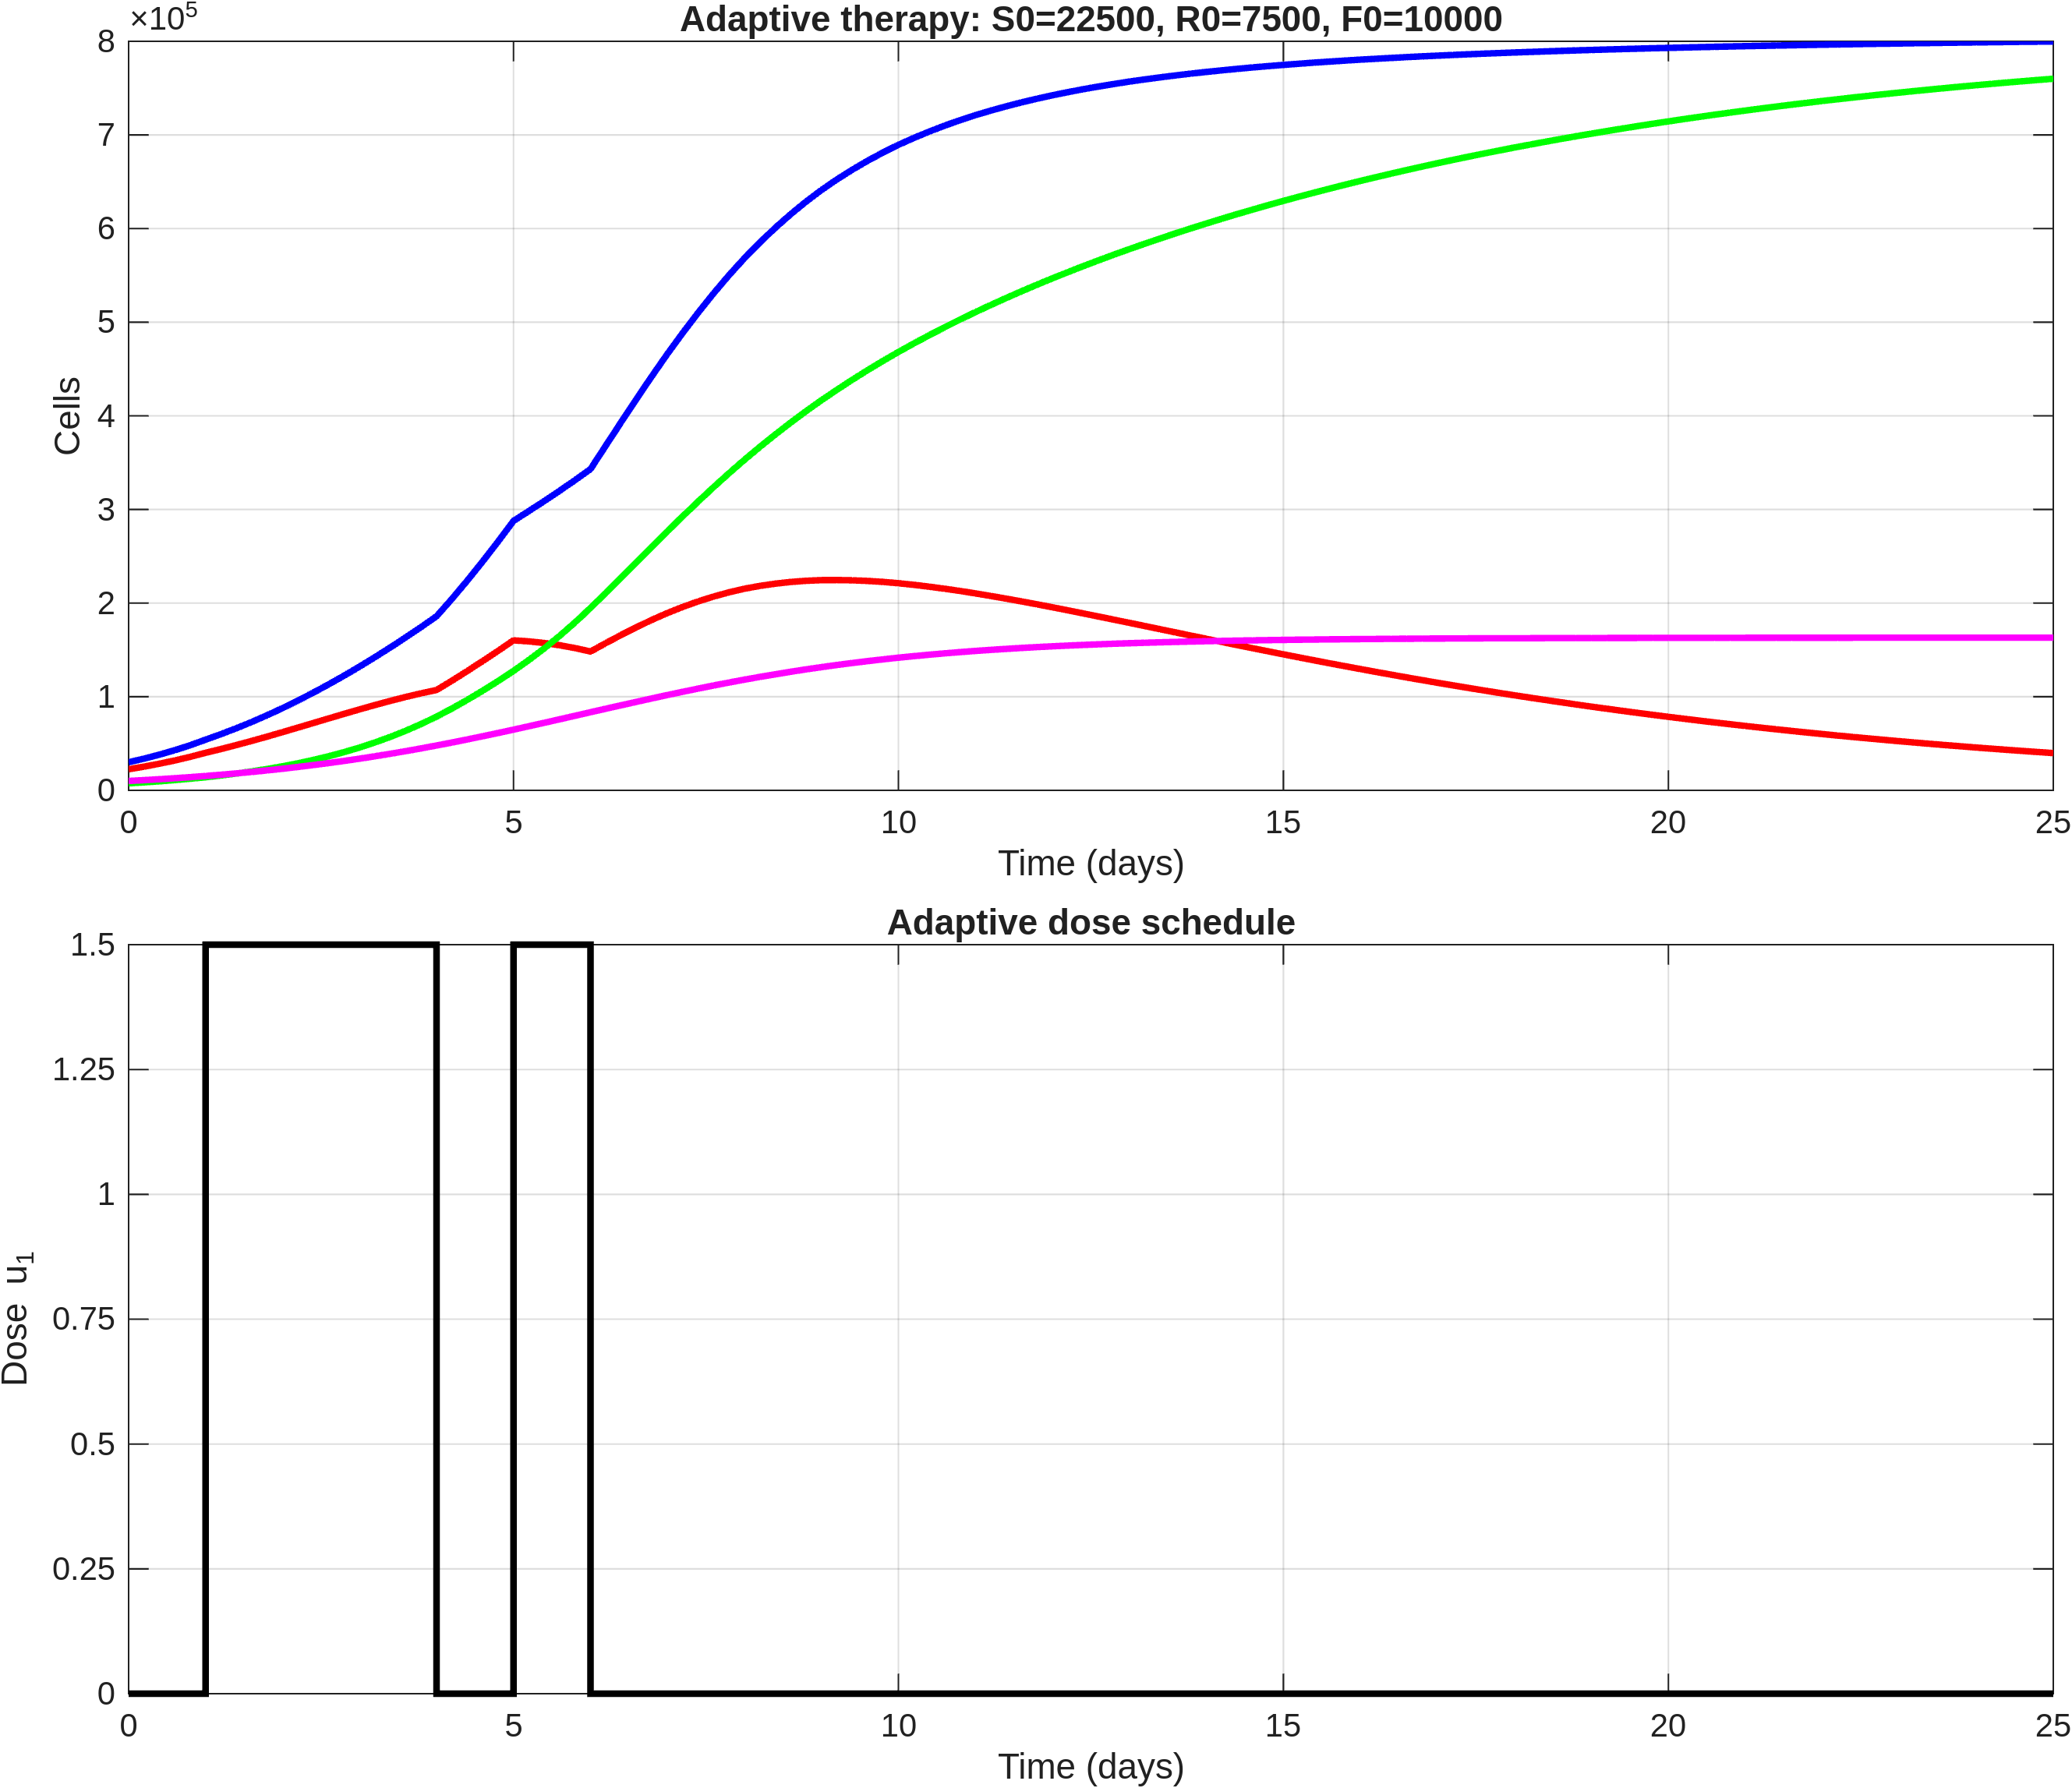

Values plotted in this chart, from the file beside it:
time, S, R, F, T, dose_u1
0, 22500, 7500, 10000, 30000, 0
0.2, 25317, 8521, 10910, 33838, 0
0.4, 28438, 9665, 11890, 38103, 0
0.6, 31913, 10952, 12949, 42865, 0
0.8, 35778, 12402, 14094, 48180, 0
1, 40070, 14030, 15329, 54100, 1.5
1.2, 44127, 15879, 16671, 60007, 1.5
1.4, 48377, 17936, 18107, 66314, 1.5
1.6, 52815, 20236, 19648, 73051, 1.5
1.8, 57418, 22808, 21301, 80225, 1.5
2, 62158, 25677, 23071, 87835, 1.5
2.2, 67005, 28914, 24975, 95919, 1.5
2.4, 71904, 32486, 26994, 104390, 1.5
2.6, 76816, 36447, 29139, 113263, 1.5
2.8, 81693, 40840, 31416, 122533, 1.5
3, 86485, 45702, 33825, 132187, 1.5
3.2, 91114, 51140, 36384, 142254, 1.5
3.4, 95557, 57096, 39065, 152652, 1.5
3.6, 99749, 63640, 41874, 163390, 1.5
3.8, 103631, 70837, 44813, 174468, 1.5
4, 107150, 78736, 47876, 185886, 0
4.2, 117107, 87409, 51074, 204516, 0
4.4, 127457, 96646, 54374, 224103, 0
4.6, 138140, 106435, 57772, 244574, 0
4.8, 149091, 116769, 61261, 265861, 0
5, 160216, 127604, 64832, 287820, 1.5
5.2, 159097, 139223, 68481, 298320, 1.5
5.4, 157339, 151698, 72178, 309037, 1.5
5.6, 154958, 165069, 75911, 320027, 1.5
5.8, 151926, 179445, 79667, 331371, 1.5
6, 148267, 194868, 83432, 343135, 0
6.2, 157296, 211079, 87186, 368375, 0
6.4, 166016, 227507, 90916, 393523, 0
6.6, 174355, 244021, 94609, 418376, 0
6.8, 182192, 260508, 98248, 442701, 0
7, 189448, 276851, 101819, 466299, 0
7.2, 195952, 292894, 105296, 488846, 0
7.4, 201809, 308604, 108683, 510413, 0
7.6, 207030, 323933, 111978, 530964, 0
7.8, 211543, 338790, 115162, 550332, 0
8, 215345, 353132, 118227, 568477, 0
8.2, 218348, 366854, 121148, 585201, 0
8.4, 220734, 380069, 123947, 600803, 0
8.6, 222560, 392800, 126627, 615360, 0
8.8, 223803, 405003, 129175, 628807, 0
9, 224500, 416693, 131590, 641193, 0
9.2, 224617, 427818, 133850, 652435, 0
9.4, 224312, 438514, 135988, 662826, 0
9.6, 223637, 448820, 138011, 672457, 0
9.8, 222590, 458717, 139910, 681307, 0
10, 221206, 468227, 141687, 689433, 0
10.2, 219476, 477324, 143329, 696800, 0
10.4, 217501, 486111, 144867, 703612, 0
10.6, 215317, 494619, 146309, 709936, 0
10.8, 212927, 502837, 147650, 715763, 0
11, 210354, 510778, 148894, 721133, 0
11.2, 207601, 518424, 150033, 726025, 0
11.4, 204723, 525845, 151092, 730568, 0
11.6, 201741, 533063, 152079, 734805, 0
11.8, 198661, 540068, 152991, 738729, 0
... 66 more rows
